12-way image classification set "dataset_final" from GitHub (jdavp0713-collab/AFU-Asistente-Fauna-Urbana); label vocabulary: ardilla, caballo, cerdo, cuervo, domestic cat, loro, mapache, murcielago, paloma, domestic dog, vaca, zarigueya.

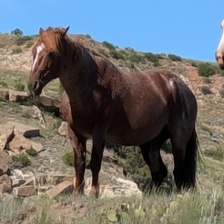
Label: caballo

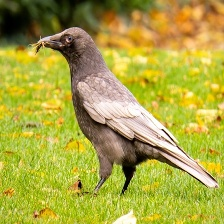
Label: cuervo

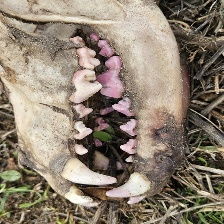
Label: domestic dog

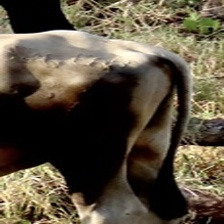
Label: vaca

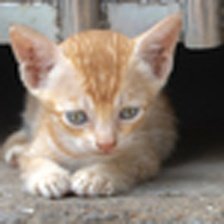
Label: domestic cat

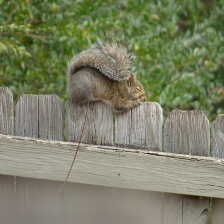
Label: ardilla
